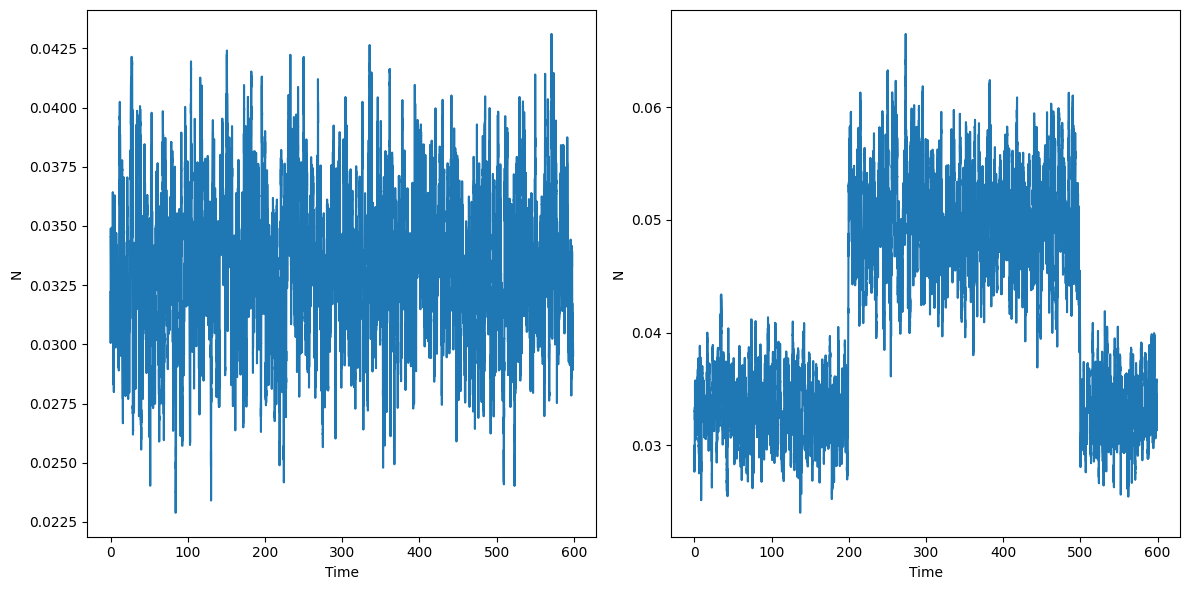

Python code for this plot:
import numpy as np
import matplotlib.pyplot as plt
plt.rcParams['font.family'] = 'Times New Roman'   # 设置全局字体
plt.rcParams['axes.unicode_minus'] = False        # 允许负号显示

class DynamicAllanAnalyzer:
    """
    动态 Allan 方差 + 动态 ARW 分析器（窗口差分法）
    """
    def __init__(self):
        self.results = {}

    def calculate_dynamic_arw(self, window_data):
        # 直接从窗口差分计算 τ=1 秒的随机游走系数
        diff = np.diff(window_data)
        avar_1s = 0.5 * np.mean(diff ** 2)
        arw = np.sqrt(avar_1s) * 60
        return arw

    def analyze_signal(self, signal, window_size=50, step_size=1):
        arw = []
        for s in range(0, len(signal) - window_size + 1, step_size):
            w = signal[s:s + window_size]
            arw.append(self.calculate_dynamic_arw(w))
        return np.array(arw)

# ------------------------------------------------------------
# 生成信号
# ------------------------------------------------------------
N = 60000
sigma1 = 2   # 第一段和第三段噪声方差
sigma2 = 3   # 第二段噪声方差
step_position1 = 20000  # 第一段结束位置
step_position2 = 50000  # 第二段结束位置（第三段开始位置）

# 信号1：纯白噪声（如果需要保持原样）
signal1 = np.random.normal(0, sigma1, N) / 3600

# 信号2：三段不同方差的白噪声
# 第一段：方差为 sigma1
noise_segment1 = np.random.normal(0, sigma1, step_position1)

# 第二段：方差为 sigma2
segment2_length = step_position2 - step_position1
noise_segment2 = np.random.normal(0, sigma2, segment2_length)

# 第三段：方差为 sigma1（与第一段相同）
segment3_length = N - step_position2
noise_segment3 = np.random.normal(0, sigma1, segment3_length)

# 合并三段信号
signal2 = np.concatenate([noise_segment1, noise_segment2, noise_segment3]) / 3600

### 和标度因数没关系，都是换成°/s，标准单位进去计算

# ------------------------------------------------------------
# 动态 ARW 分析
# ------------------------------------------------------------
analyzer = DynamicAllanAnalyzer()

window_size = 100
step_size = 1

arw1 = analyzer.analyze_signal(signal1, window_size, step_size)
arw2 = analyzer.analyze_signal(signal2, window_size, step_size)

if __name__ == "__main__":
    plt.figure(figsize=(12,6))

    plt.subplot(1,2,1)
    plt.plot(np.arange(len(arw1)) / 100, arw1)
    plt.xlabel("Time")
    plt.ylabel("N")
    plt.grid(False)

    plt.subplot(1,2,2)
    plt.plot(np.arange(len(arw2))/100, arw2)
    plt.xlabel("Time")
    plt.ylabel("N")
    plt.grid(False)

    plt.tight_layout()
    plt.show()






